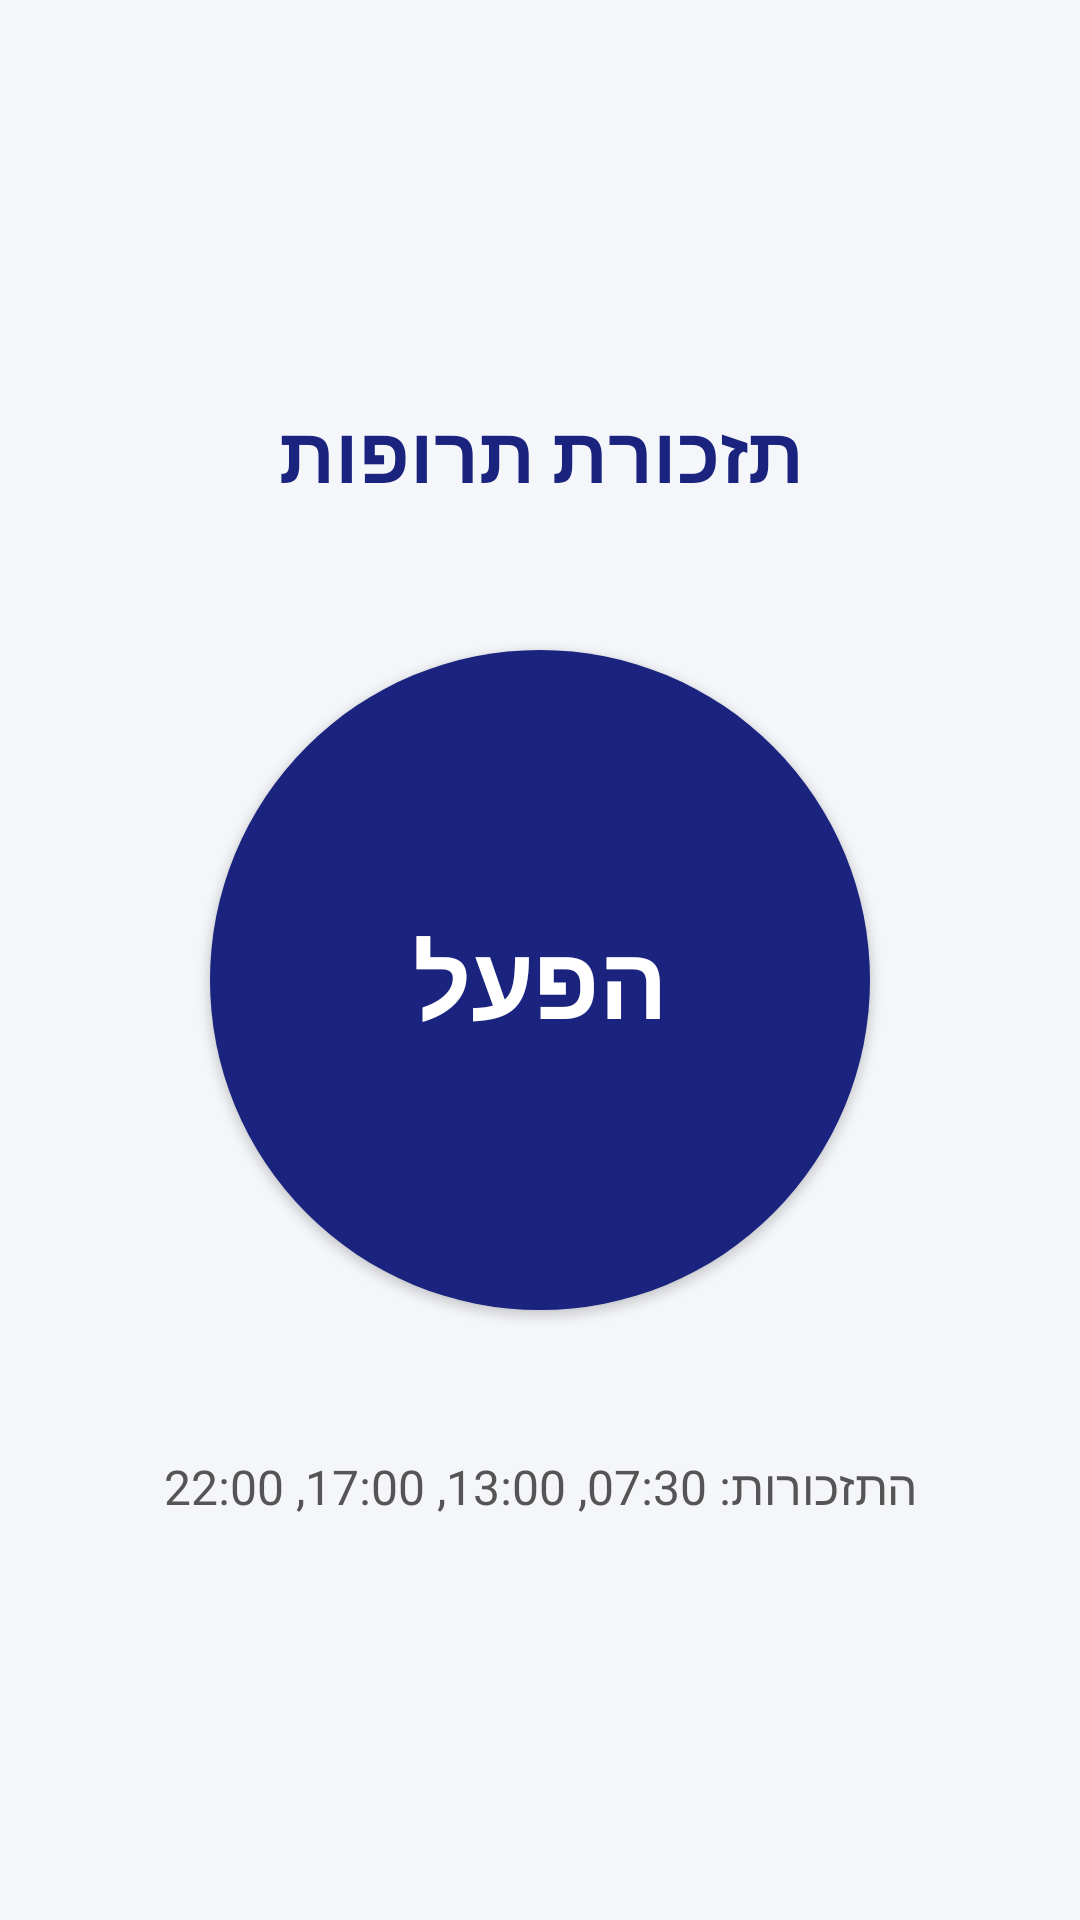

Here is an Android app screen rendered from its layout file. Give the layout XML and the strings, colors and styles it references.
<!-- AndroidManifest.xml: application theme Theme.MedReminder -->
<!-- res/layout/activity_main.xml -->
<?xml version="1.0" encoding="utf-8"?>
<LinearLayout xmlns:android="http://schemas.android.com/apk/res/android"
    android:layout_width="match_parent"
    android:layout_height="match_parent"
    android:background="@color/screen_bg"
    android:gravity="center"
    android:orientation="vertical"
    android:padding="24dp">

    <TextView
        android:layout_width="wrap_content"
        android:layout_height="wrap_content"
        android:layout_marginBottom="48dp"
        android:text="@string/app_name"
        android:textColor="@color/title_text"
        android:textSize="26sp"
        android:textStyle="bold" />

    <Button
        android:id="@+id/toggleButton"
        android:layout_width="220dp"
        android:layout_height="220dp"
        android:background="@drawable/btn_circle"
        android:text="@string/turn_on"
        android:textColor="@android:color/white"
        android:textSize="34sp"
        android:textStyle="bold" />

    <TextView
        android:layout_width="wrap_content"
        android:layout_height="wrap_content"
        android:layout_marginTop="48dp"
        android:gravity="center"
        android:text="@string/times_hint"
        android:textColor="@color/subtitle_text"
        android:textSize="16sp" />

</LinearLayout>
<!-- resources referenced by this layout -->
<resources>
  <color name="screen_bg">#F5F6FA</color>
  <color name="subtitle_text">#555555</color>
  <color name="title_text">#1A237E</color>
  <!-- drawable btn_circle (drawable) -->
  <?xml version="1.0" encoding="utf-8"?>
  <ripple xmlns:android="http://schemas.android.com/apk/res/android"
      android:color="@color/btn_on_pressed">
      <item>
          <shape android:shape="oval">
              <solid android:color="@color/btn_on" />
          </shape>
      </item>
  </ripple>
  <string name="app_name">תזכורת תרופות</string>
  <string name="times_hint">התזכורות: 07:30, 13:00, 17:00, 22:00</string>
  <string name="turn_on">הפעל</string>
  <style name="Theme.MedReminder" parent="Theme.Material3.DayNight.NoActionBar">
          <item name="colorPrimary">@color/btn_on</item>
          <item name="android:windowLightStatusBar">false</item>
      </style>
  <color name="btn_on_pressed">#3949AB</color>
  <color name="btn_on">#1A237E</color>
</resources>
